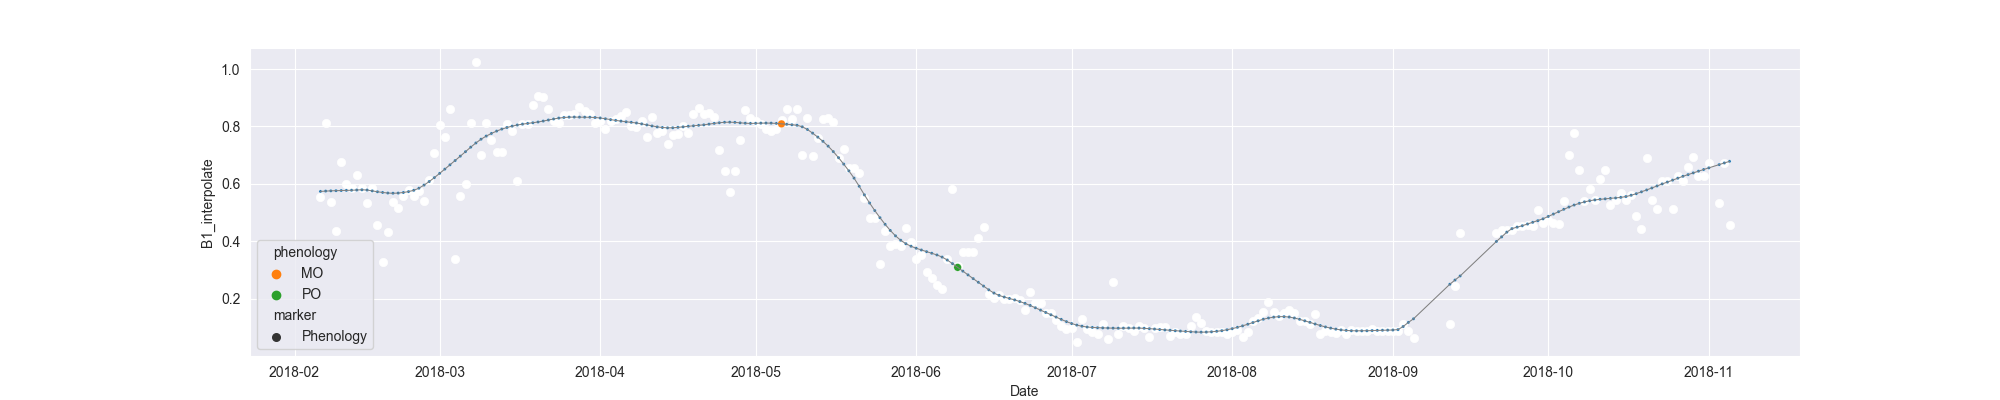

Source data for this figure (header and first rows):
system:time_start, B1, B1_interpolate, B1_phenology
2018-02-06, 0.5529, 0.5529, 
2018-02-07, 0.8111, 0.8111, 
2018-02-08, 0.5383, 0.5383, 
2018-02-09, 0.4365, 0.4365, 
2018-02-10, 0.6743, 0.6743, 
2018-02-11, , 0.6, 
2018-02-12, , 0.5857, 
2018-02-13, , 0.63, 
2018-02-14, , 0.5857, 
2018-02-15, , 0.5343, 
2018-02-16, 0.5857, 0.5857, 
2018-02-17, , 0.4559, 
2018-02-18, 0.326, 0.326, 
2018-02-19, , 0.4306, 
2018-02-20, 0.5352, 0.5352, 
2018-02-21, , 0.5145, 
2018-02-22, , 0.5564, 
2018-02-23, 0.5776, 0.5776, 
2018-02-24, , 0.5583, 
2018-02-25, , 0.5762, 
2018-02-26, 0.5389, 0.5389, 
2018-02-27, 0.6121, 0.6121, 
2018-02-28, , 0.7078, 
2018-03-01, 0.8035, 0.8035, 
2018-03-02, 0.7632, 0.7632, 
2018-03-03, 0.86, 0.86, 
2018-03-04, 0.337, 0.337, 
2018-03-05, 0.5581, 0.5581, 
2018-03-06, 0.5993, 0.5993, 
2018-03-07, , 0.8119, 
2018-03-08, 1.024, 1.024, 
2018-03-09, 0.7004, 0.7004, 
2018-03-10, 0.8111, 0.8111, 
2018-03-11, , 0.7542, 
2018-03-12, , 0.7104, 
2018-03-13, , 0.7104, 
2018-03-14, , 0.8099, 
2018-03-15, , 0.7835, 
2018-03-16, 0.6097, 0.6097, 
2018-03-17, 0.8099, 0.8099, 
2018-03-18, , 0.8099, 
2018-03-19, , 0.8734, 
2018-03-20, 0.9065, 0.9065, 
2018-03-21, 0.9039, 0.9039, 
2018-03-22, , 0.8606, 
2018-03-23, 0.8173, 0.8173, 
2018-03-24, 0.8131, 0.8131, 
2018-03-25, , 0.8399, 
2018-03-26, , 0.8405, 
2018-03-27, , 0.8434, 
2018-03-28, 0.8679, 0.8679, 
2018-03-29, 0.853, 0.853, 
2018-03-30, 0.8424, 0.8424, 
2018-03-31, 0.8108, 0.8108, 
2018-04-01, 0.82, 0.82, 
2018-04-02, 0.7917, 0.7917, 
2018-04-03, , 0.82, 
2018-04-04, , 0.8259, 
2018-04-05, 0.8373, 0.8373, 
2018-04-06, 0.8486, 0.8486, 
... 213 more rows
